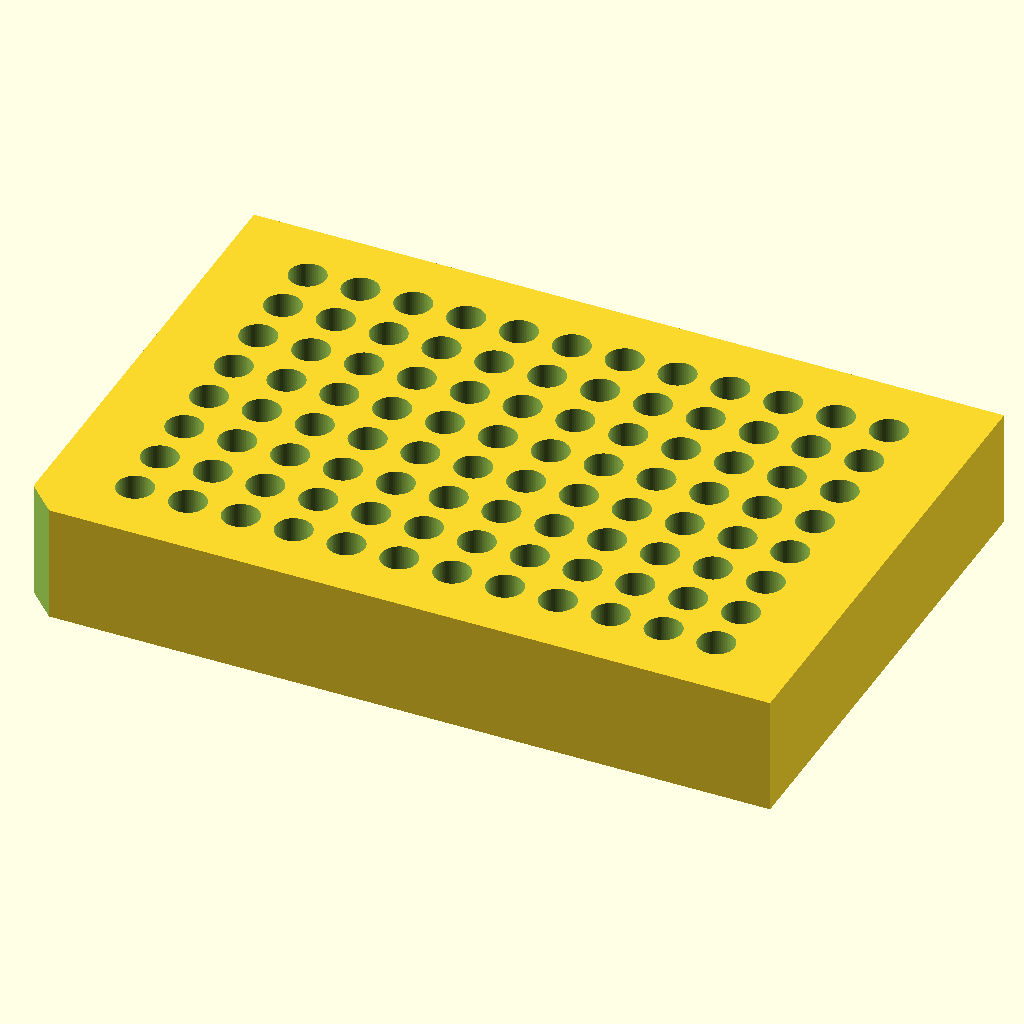
Cell 1: the model at its default parameters.
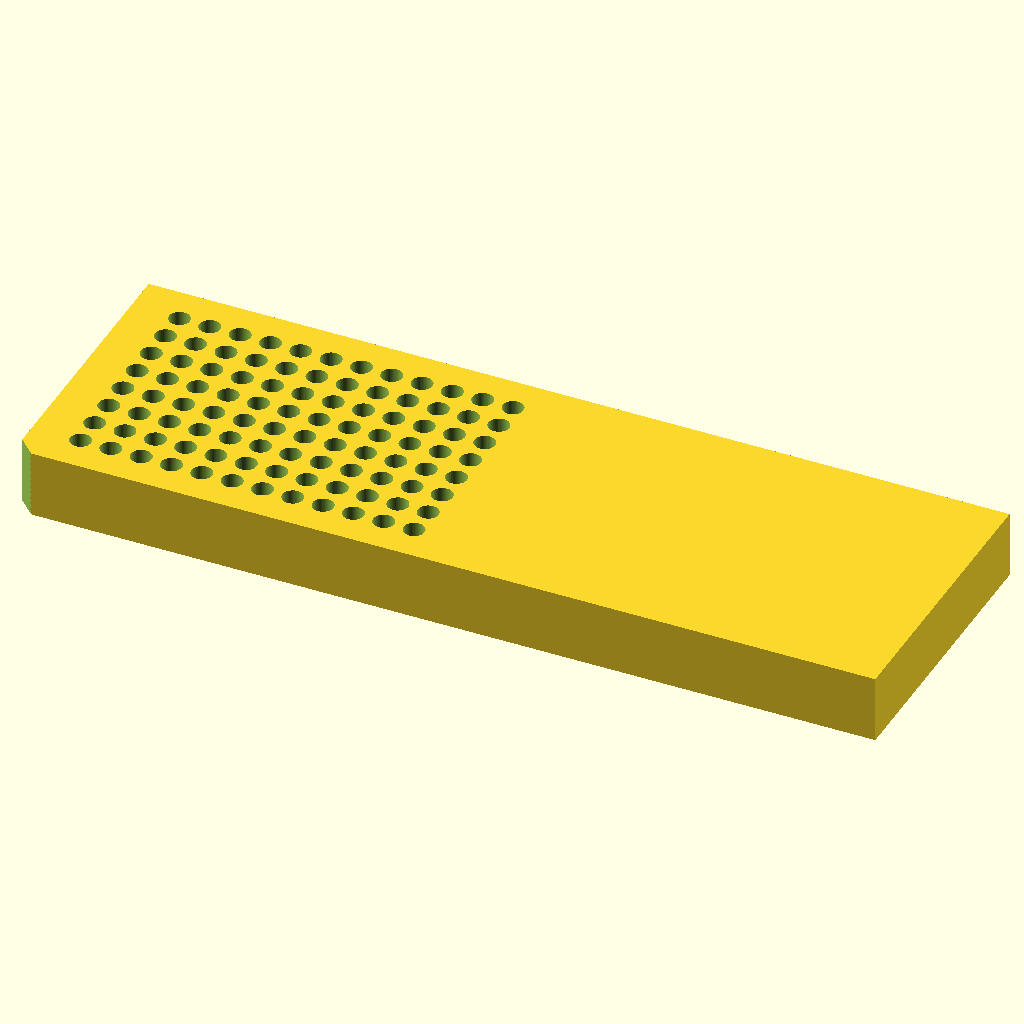
Cell 2: the same model with block_x = 255.52.
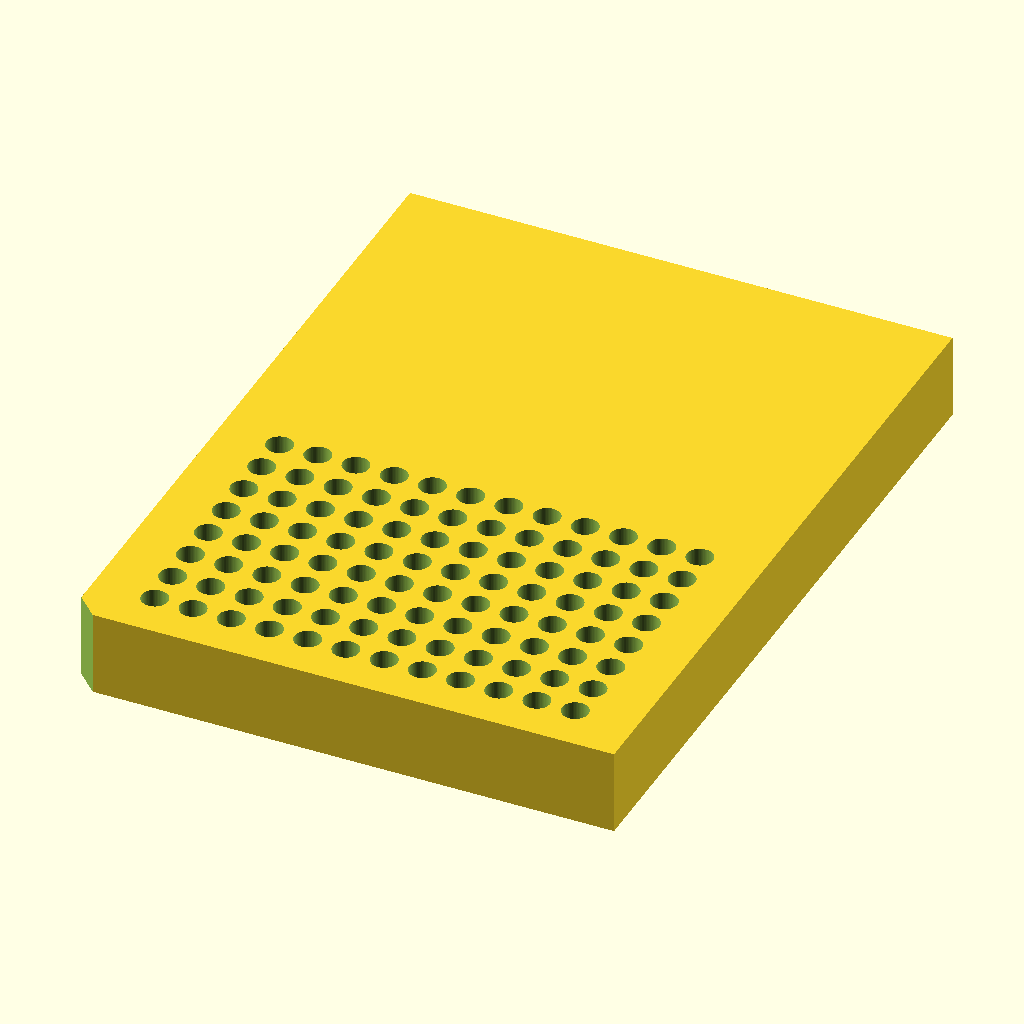
Cell 3 — block_y set to 170.96, the other parameters unchanged.
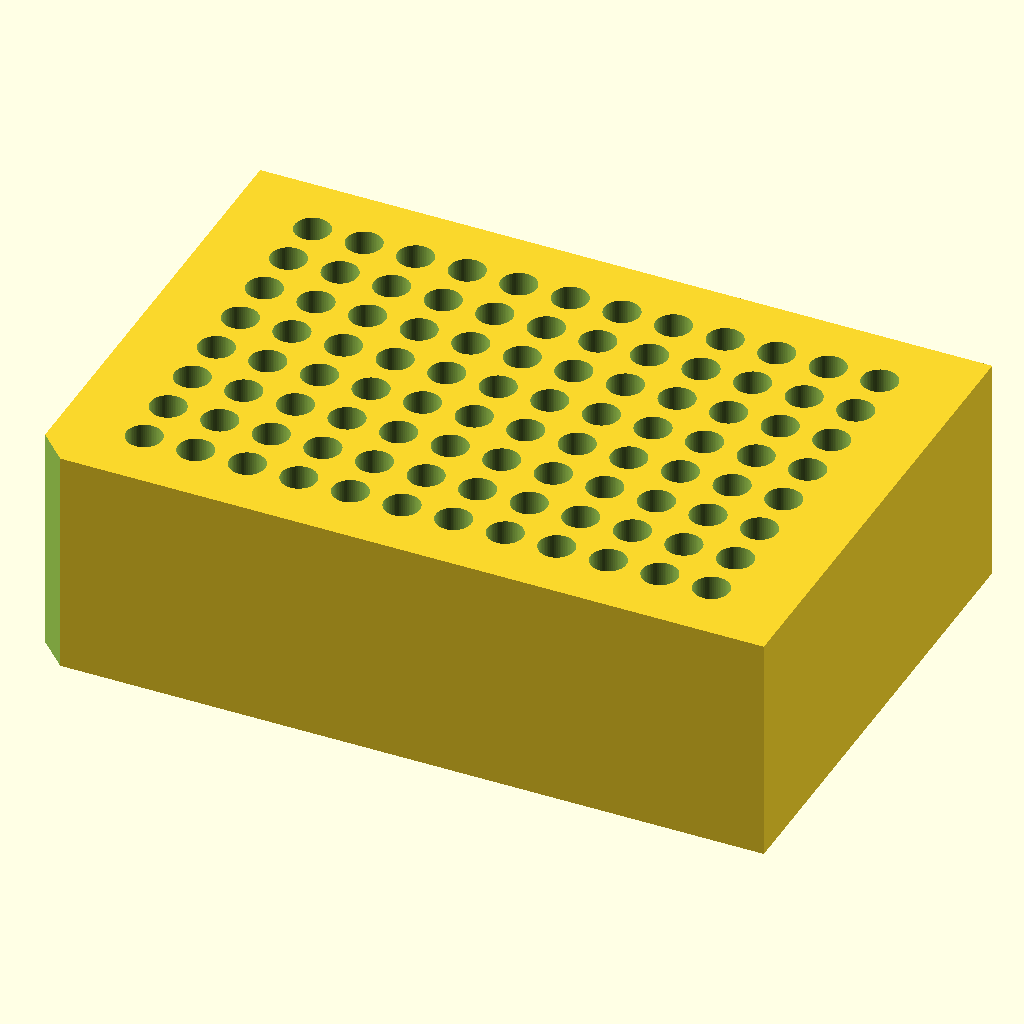
Cell 4: the same model with block_z = 40.
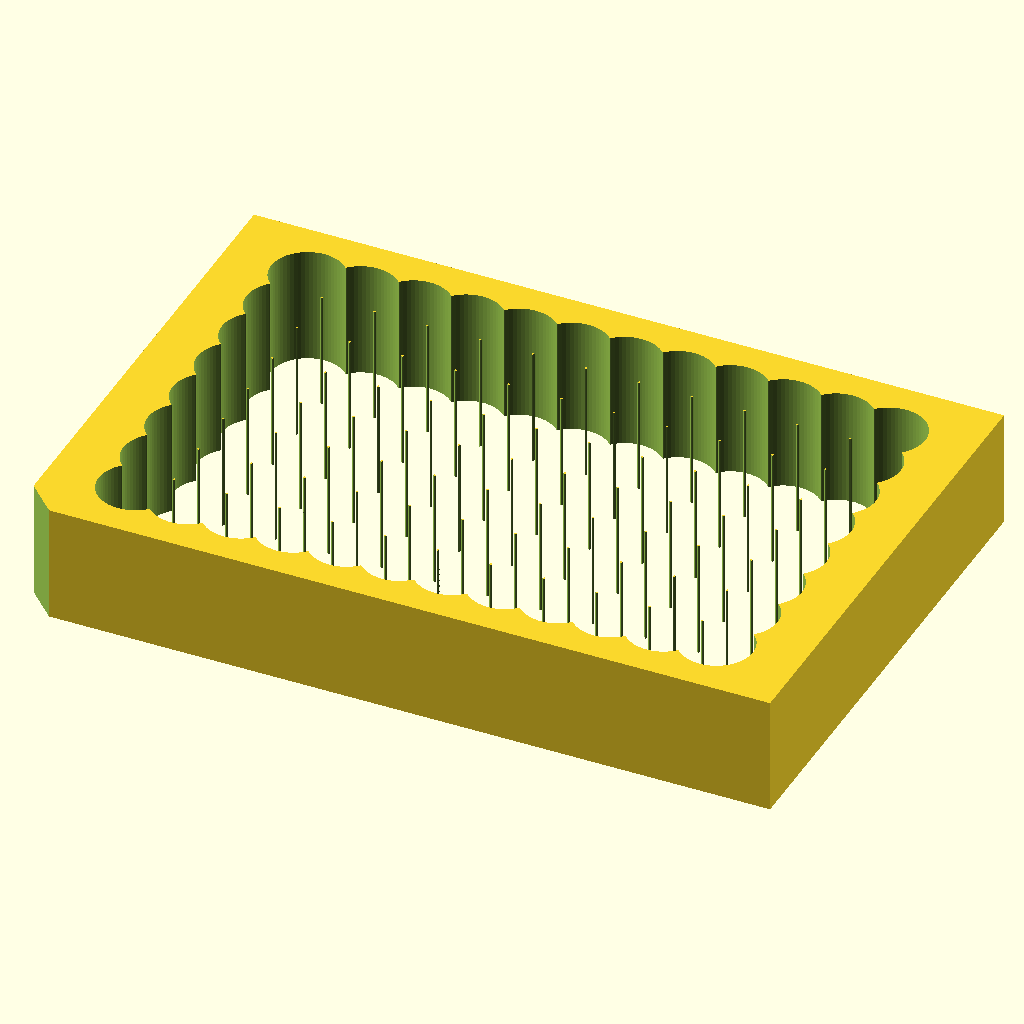
Cell 5 — hole_dia set to 12.4, the other parameters unchanged.
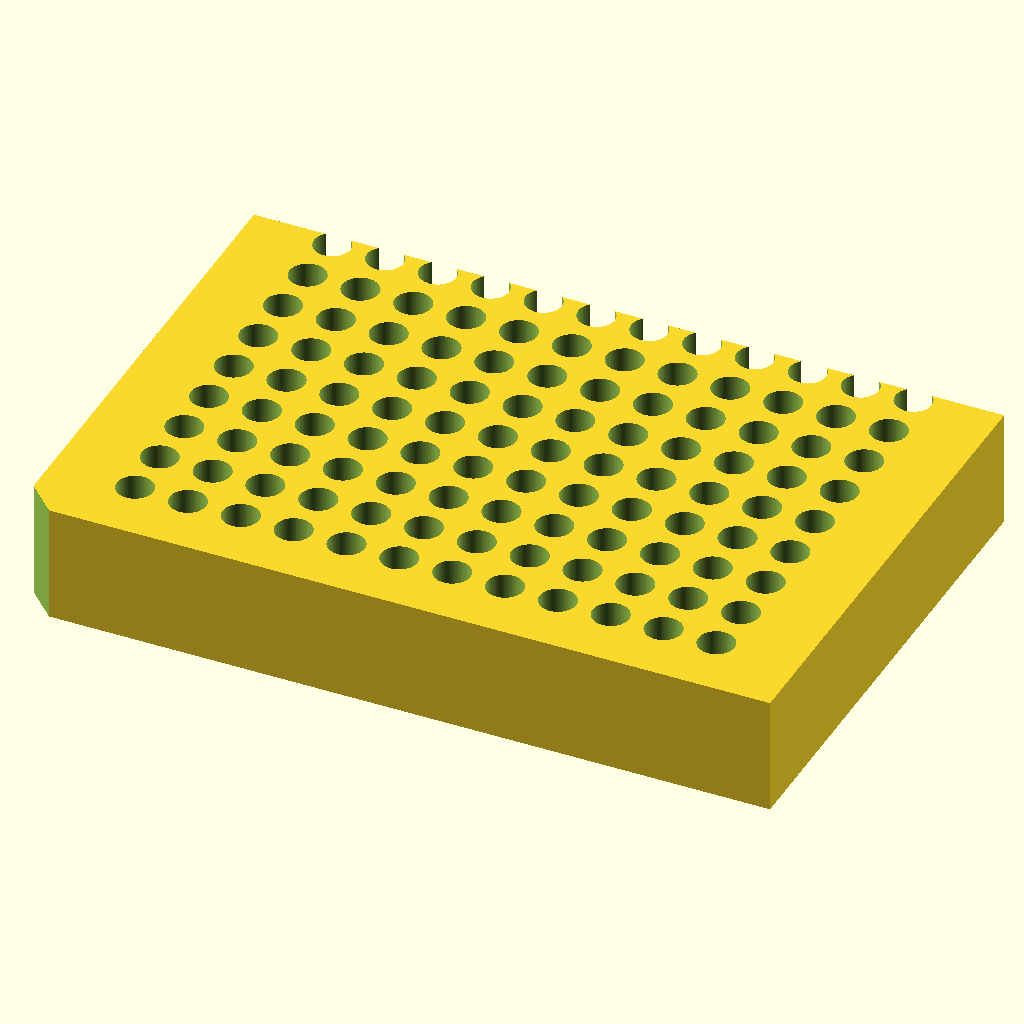
Cell 6 — rows set to 16, the other parameters unchanged.
The same orthographic view direction (rotation 55°, 0°, 25°; colour scheme Cornfield) for every cell, with the view re-fitted per cell, so scale and position can differ between cells.
OpenSCAD source file bench/results/think-tiiny/code/tiiny_google_gemma-4-26B-A4B-it/pcr_tube_rack_sbs_s0_a2.scad:
// Dimensions for the 96-well PCR tube rack
block_x = 127.76;      // Total length of the block (X)
block_y = 85.48;       // Total width of the block (Y)
block_z = 20.0;        // Total height of the block (Z)
hole_dia = 6.2;        // Diameter of the 0.2 mL PCR tube holes
rows = 8;              // Number of rows (along Y)
cols = 12;             // Number of columns (along X)
spacing = 9.0;         // Center-to-center spacing between holes
offset_x = 14.38;      // X distance from the left edge to the center of A1
offset_y = 11.24;      // Y distance from the back edge to the center of A1
chamfer_leg = 5.0;     // Leg length of the 45-degree orientation chamfer

// Resolution for curved surfaces
$fn = 64;

// The part is centered on the origin in X and Y, and rests on the XY plane at Z=0.
// We achieve this by translating the block by half its dimensions in X and Y.
translate([-block_x / 2, -block_y / 2, 0]) {
    difference() {
        // The main rectangular block
        cube([block_x, block_y, block_z]);

        // 96 vertical through-holes for the PCR tubes
        // The grid is positioned relative to the left (X=0) and back (Y=0) edges
        for (i = [0 : cols - 1]) {
            for (j = [0 : rows - 1]) {
                // Calculate the center of the current hole relative to the block corner
                translate([offset_x + i * spacing, offset_y + j * spacing, -1]) {
                    cylinder(d = hole_dia, h = block_z + 2);
                }
            }
        }

        // Orientation mark: 45-degree chamfer at the A1 corner
        // The A1 corner is the corner of the block closest to hole A1 (0,0 in local space)
        // We use a small negative offset to ensure the cut extends past the faces
        translate([-0.01, -0.01, -0.01]) {
            linear_extrude(block_z + 0.02) {
                // The polygon defines the triangle to be removed from the corner
                polygon([
                    [0, chamfer_leg], 
                    [chamfer_leg, 0], 
                    [0, 0]
                ]);
            }
        }
    }
}
Customizer parameters (derived from the source; name, type, default, range or options):
block_x: number, default 127.76
block_y: number, default 85.48
block_z: number, default 20
hole_dia: number, default 6.2
rows: number, default 8
cols: number, default 12
spacing: number, default 9
offset_x: number, default 14.38
offset_y: number, default 11.24
chamfer_leg: number, default 5
